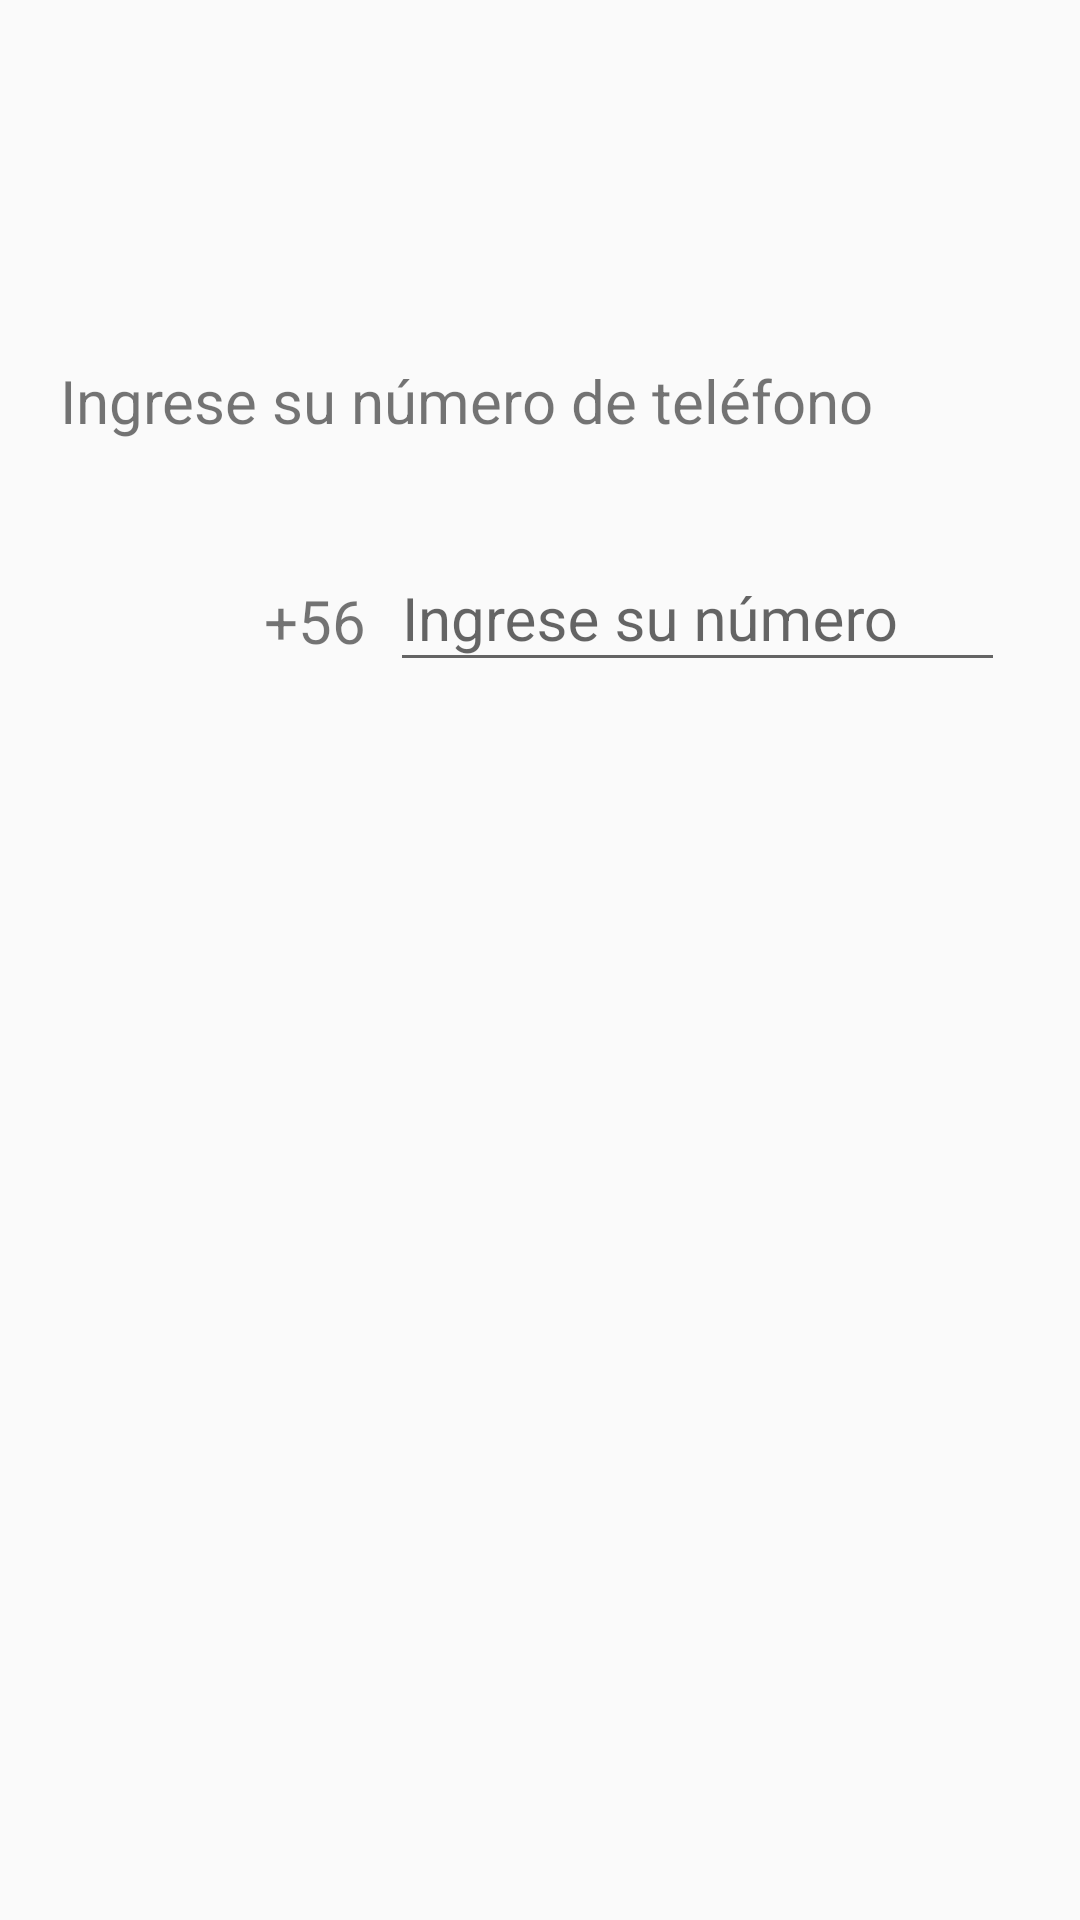

Reconstruct the res/layout file that produces this screen, plus the resources it refers to.
<!-- AndroidManifest.xml: application theme AppTheme -->
<!-- res/layout/fragment_register_email.xml -->
<?xml version="1.0" encoding="utf-8"?>
<RelativeLayout xmlns:android="http://schemas.android.com/apk/res/android"
    xmlns:app="http://schemas.android.com/apk/res-auto"
    android:layout_width="match_parent"
    android:layout_height="match_parent">

    <LinearLayout
        android:paddingTop="30dp"
        android:orientation="vertical"
        android:layout_width="match_parent"
        android:layout_height="match_parent">
        <Button
            android:id="@+id/backLogin1"
            android:layout_marginTop="30dp"
            android:layout_marginLeft="20dp"
            android:layout_width="40dp"
            android:layout_height="40dp"
            android:textSize="25sp"
            android:background="@color/transparent"
            android:text=" "/>

        <TextView
            android:layout_width="match_parent"
            android:layout_height="wrap_content"
            android:text="Ingrese su número de teléfono"
            android:layout_margin="20dp"
            android:textSize="20sp" />

        

        <LinearLayout
            android:layout_width="match_parent"
            android:layout_height="wrap_content"
            android:layout_marginLeft="20dp"
            android:layout_marginRight="20dp"
            android:orientation="horizontal"
            android:padding="5dp">

            <ImageView
                android:id="@+id/flagcountry"
                android:layout_width="50dp"
                android:layout_height="70dp"
                android:layout_marginRight="5dp" />

            <TextView
                android:id="@+id/codePhone"
                android:layout_width="50dp"
                android:layout_height="70dp"
                android:gravity="center"
                android:text="+56"
                android:textAlignment="center"
                android:textSize="20sp" />

            <android.support.design.widget.TextInputLayout
                android:id="@+id/lnum"
                app:errorEnabled="true"
                app:errorTextAppearance="@style/Error"
                android:layout_width="match_parent"
                android:layout_height="wrap_content">

                <EditText
                    android:id="@+id/num"
                    android:layout_width="match_parent"
                    android:layout_height="wrap_content"
                    android:hint="Ingrese su número"
                    android:imeOptions="actionGo"
                    android:inputType="phone"
                    android:maxLines="1"
                    android:textSize="20sp" />

            </android.support.design.widget.TextInputLayout>

        </LinearLayout>

    </LinearLayout>

    <ProgressBar
        android:id="@+id/wainting"
        android:visibility="invisible"
        android:background="@drawable/back_waiting"
        android:layout_centerVertical="true"
        android:layout_centerHorizontal="true"
        android:layout_width="wrap_content"
        android:layout_height="wrap_content"
        android:layout_gravity="center"
        android:minHeight="110dp"
        android:minWidth="110dp" />
</RelativeLayout>
<!-- resources referenced by this layout -->
<resources>
  <color name="transparent">#00000000</color>
  <!-- drawable back_waiting (drawable) -->
  <?xml version="1.0" encoding="UTF-8"?>
  <shape xmlns:android="http://schemas.android.com/apk/res/android">
      <solid android:color="@color/back"/>
      <stroke android:width="3dip" android:color="@color/back" />
      <corners android:radius="10dip"/>
      <padding android:left="0dip" android:top="0dip" android:right="0dip" android:bottom="0dip" />
  </shape>
  <string name="hint_email">ejemplo@bizmobiz.com</string>
  <style name="Error" parent="TextAppearance.AppCompat.Caption">
          <item name="android:textColor">@color/Red</item>
      </style>
  <style name="AppTheme" parent="Theme.AppCompat.Light.NoActionBar">
          <item name="colorPrimary">@color/colorPrimary</item>
          <item name="colorPrimaryDark">@color/colorPrimaryDark</item>
          <item name="colorAccent">@color/colorAccent</item>
          <item name="android:windowTranslucentStatus">true</item>
          <item name="android:windowTranslucentNavigation">true</item>
      </style>
  <color name="back">#9f535252</color>
  <color name="Red">#FF0000</color>
  <color name="colorPrimary">#3F51B5</color>
  <color name="colorPrimaryDark">#303F9F</color>
  <color name="colorAccent">#404140</color>
</resources>
